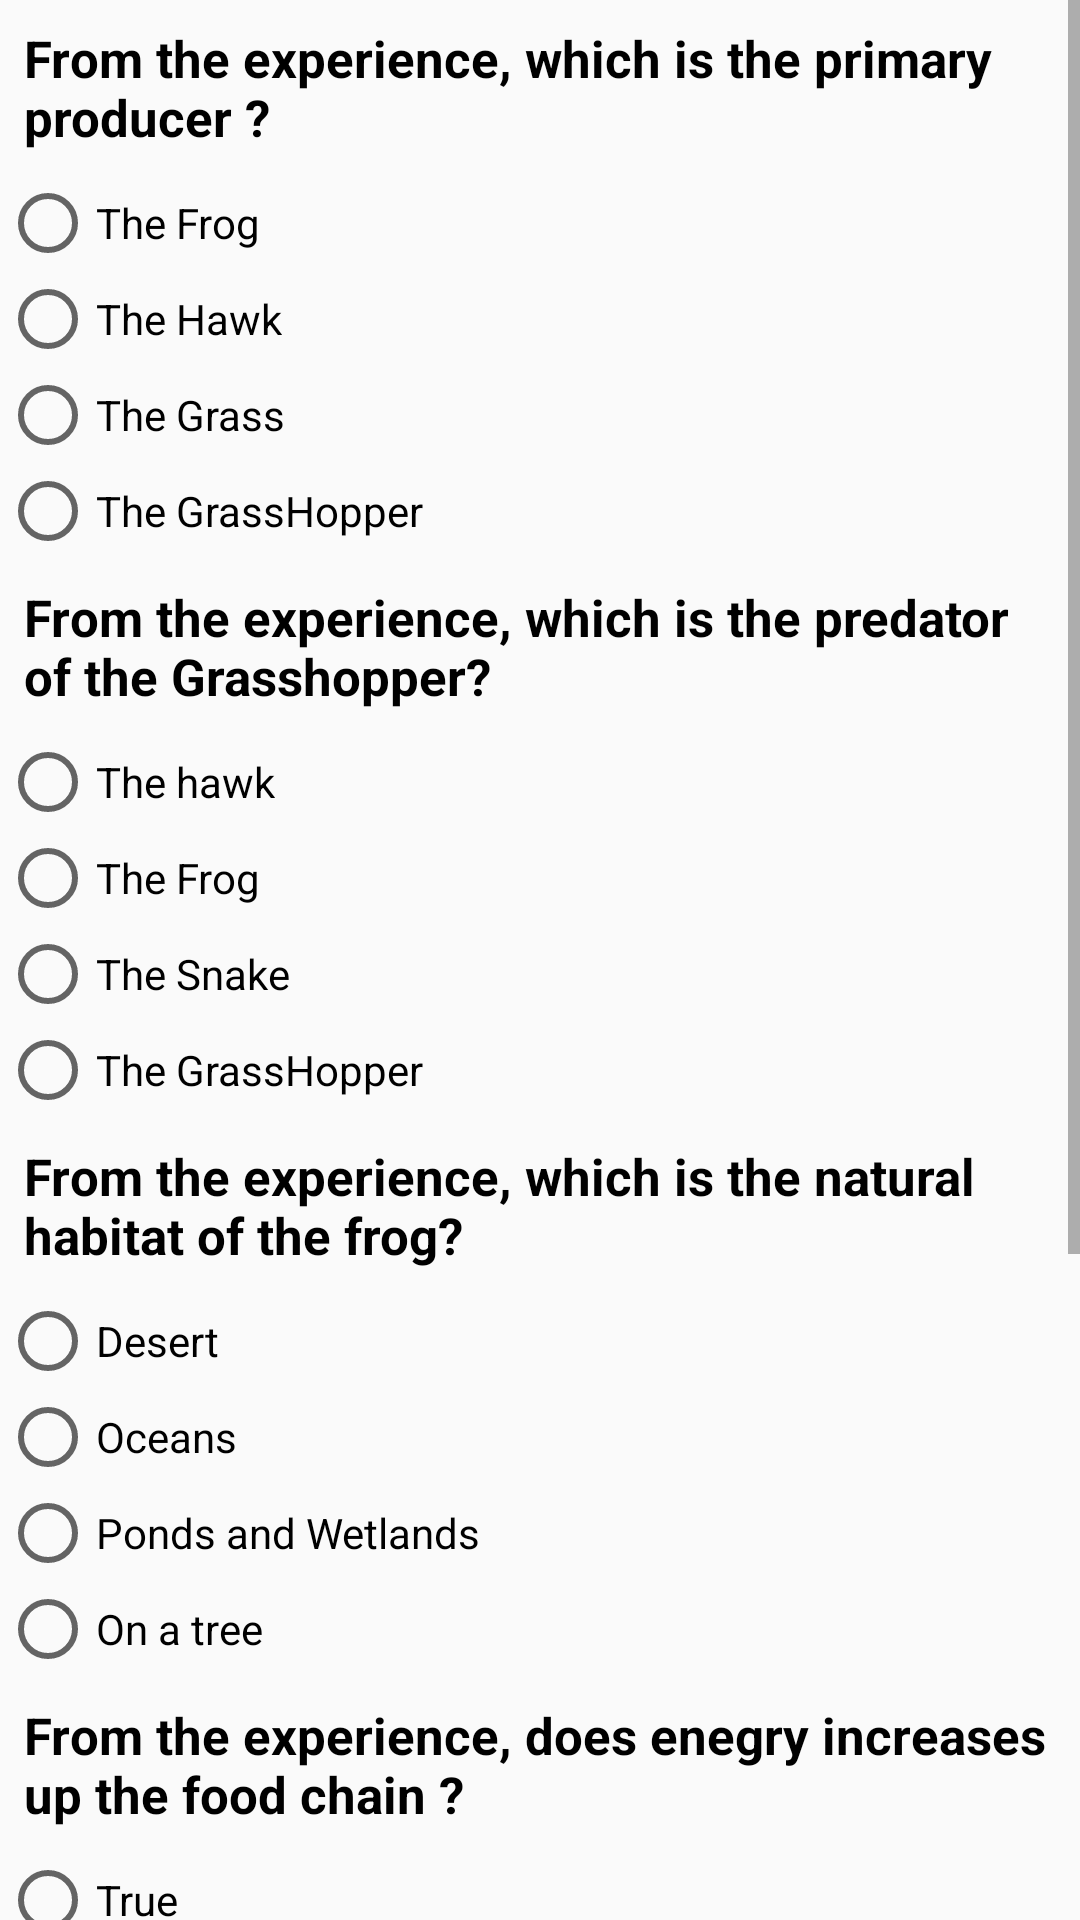

Android layout source for this screen:
<!-- AndroidManifest.xml: application theme AppTheme -->
<!-- res/layout/activity_main.xml -->
<?xml version="1.0" encoding="utf-8"?>
<ScrollView xmlns:android="http://schemas.android.com/apk/res/android"
    xmlns:app="http://schemas.android.com/apk/res-auto"
    xmlns:tools="http://schemas.android.com/tools"
    android:layout_width="match_parent"
    android:layout_height="match_parent">

    <LinearLayout
        android:layout_width="match_parent"
        android:layout_height="match_parent"
        android:orientation="vertical"
        tools:context=".MainActivity">


        <TextView
            android:id="@+id/Question_1"
            android:layout_width="match_parent"
            android:layout_height="wrap_content"
            android:layout_margin="8dp"
            style="@style/AnswersView"
            android:text="From the experience, which is the primary producer ?" />

        <RadioGroup
            android:id="@+id/Question_1_Options"
            android:layout_width="match_parent"
            android:layout_height="wrap_content">

            <RadioButton
                android:id="@+id/option_A"
                android:layout_width="wrap_content"
                android:layout_height="wrap_content"
                android:layout_weight="1"
                android:text="The Frog" />

            <RadioButton
                android:id="@+id/option_B"
                android:layout_width="wrap_content"
                android:layout_height="wrap_content"
                android:layout_weight="1"
                android:text="The Hawk" />

            <RadioButton
                android:id="@+id/option_C"
                android:layout_width="wrap_content"
                android:layout_height="wrap_content"
                android:layout_weight="1"
                android:text="The Grass" />

            <RadioButton
                android:id="@+id/option_D"
                android:layout_width="wrap_content"
                android:layout_height="wrap_content"
                android:layout_weight="1"
                android:text="The GrassHopper" />
        </RadioGroup>


        <TextView
            android:id="@+id/Question_2"
            android:layout_width="match_parent"
            android:layout_height="wrap_content"
            android:layout_margin="8dp"
            style="@style/AnswersView"
            android:text="From the experience, which is the predator of the Grasshopper?" />

        <RadioGroup
            android:id="@+id/Question_2_Options"
            android:layout_width="match_parent"
            android:layout_height="wrap_content">

            <RadioButton
                android:id="@+id/Option_2A"
                android:layout_width="wrap_content"
                android:layout_height="wrap_content"
                android:layout_weight="1"
                android:text="The hawk" />

            <RadioButton
                android:id="@+id/Option_2B"
                android:layout_width="wrap_content"
                android:layout_height="wrap_content"
                android:layout_weight="1"
                android:text="The Frog" />

            <RadioButton
                android:id="@+id/Option_2C"
                android:layout_width="wrap_content"
                android:layout_height="wrap_content"
                android:layout_weight="1"
                android:text="The Snake" />

            <RadioButton
                android:id="@+id/Option_2D"
                android:layout_width="wrap_content"
                android:layout_height="wrap_content"
                android:layout_weight="1"
                android:text="The GrassHopper" />
        </RadioGroup>

        <TextView
            android:id="@+id/Question_3"
            android:layout_width="match_parent"
            android:layout_height="wrap_content"
            android:layout_margin="8dp"
            style="@style/AnswersView"
            android:text="From the experience, which is the natural habitat of the frog?" />

        <RadioGroup
            android:id="@+id/Question_3_Options"
            android:layout_width="match_parent"
            android:layout_height="wrap_content">

            <RadioButton
                android:id="@+id/Option_3A"
                android:layout_width="wrap_content"
                android:layout_height="wrap_content"
                android:layout_weight="1"
                android:text="Desert" />

            <RadioButton
                android:id="@+id/Option_3B"
                android:layout_width="wrap_content"
                android:layout_height="wrap_content"
                android:layout_weight="1"
                android:text="Oceans" />

            <RadioButton
                android:id="@+id/Option_3C"
                android:layout_width="wrap_content"
                android:layout_height="wrap_content"
                android:layout_weight="1"
                android:text="Ponds and Wetlands" />

            <RadioButton
                android:id="@+id/Option_3D"
                android:layout_width="wrap_content"
                android:layout_height="wrap_content"
                android:layout_weight="1"
                android:text="On a tree" />
        </RadioGroup>


        <TextView
            android:id="@+id/Question_4"
            android:layout_width="match_parent"
            android:layout_height="wrap_content"
            android:layout_margin="8dp"
            style="@style/AnswersView"
            android:text="From the experience, does enegry increases up the food chain ?" />

        <RadioGroup
            android:id="@+id/Question_4_Options"
            android:layout_width="match_parent"
            android:layout_height="wrap_content">

            <RadioButton
                android:id="@+id/Option_4A"
                android:layout_width="wrap_content"
                android:layout_height="wrap_content"
                android:layout_weight="1"
                android:text="True" />

            <RadioButton
                android:id="@+id/Option_4B"
                android:layout_width="wrap_content"
                android:layout_height="wrap_content"
                android:layout_weight="1"
                android:text="None of the above" />

            <RadioButton
                android:id="@+id/Option_4C"
                android:layout_width="wrap_content"
                android:layout_height="wrap_content"
                android:layout_weight="1"
                android:text="False" />

            <RadioButton
                android:id="@+id/Option_4D"
                android:layout_width="wrap_content"
                android:layout_height="wrap_content"
                android:layout_weight="1"
                android:text="All of the above" />
        </RadioGroup>


        <TextView
            android:id="@+id/Question_5"
            android:layout_width="match_parent"
            android:layout_height="wrap_content"
            android:layout_margin="8dp"
            style="@style/AnswersView"
            android:text="From the experience, which is the prey of the Snake?" />

        <RadioGroup
            android:id="@+id/Question_5_Options"
            android:layout_width="match_parent"
            android:layout_height="wrap_content">

            <RadioButton
                android:id="@+id/Option_5A"
                android:layout_width="wrap_content"
                android:layout_height="wrap_content"
                android:layout_weight="1"
                android:text="The hawk" />

            <RadioButton
                android:id="@+id/Option_5B"
                android:layout_width="wrap_content"
                android:layout_height="wrap_content"
                android:layout_weight="1"
                android:text="The grasshopper" />

            <RadioButton
                android:id="@+id/Option_5C"
                android:layout_width="wrap_content"
                android:layout_height="wrap_content"
                android:layout_weight="1"
                android:text="The grass" />

            <RadioButton
                android:id="@+id/Option_5D"
                android:layout_width="wrap_content"
                android:layout_height="wrap_content"
                android:layout_weight="1"
                android:text="The frog" />
        </RadioGroup>

        <Button
            android:id="@+id/SubmitButton"
            android:layout_width="match_parent"
            android:layout_height="wrap_content"
            android:background="@android:color/holo_red_dark"
            android:onClick="submit"
            android:text="SUBMIT" />

    </LinearLayout>

</ScrollView>
<!-- resources referenced by this layout -->
<resources>
  <style name="AnswersView">
          <item name="android:textStyle"> bold</item>
          <item name="android:textColor">@color/black</item>
          <item name="android:textSize">17sp</item>
      </style>
  <style name="AppTheme" parent="Theme.AppCompat.Light.DarkActionBar">
          
          <item name="colorPrimary">@color/colorPrimary</item>
          <item name="colorPrimaryDark">@color/colorPrimaryDark</item>
          <item name="colorAccent">@color/colorAccent</item>
      </style>
  <!-- not gathered from this repository: default colours our renderer supplied (Android Studio template values) -->
  <color name="black">#FF000000</color>
  <color name="colorPrimary">#FF6200EE</color>
  <color name="colorPrimaryDark">#FF3700B3</color>
  <color name="colorAccent">#FF03DAC5</color>
</resources>
